Labelled photos from "Data", an image-classification folder in Alpha-Centauri-00/robotframework-imagedetection. The possible labels are: left, right, straight.

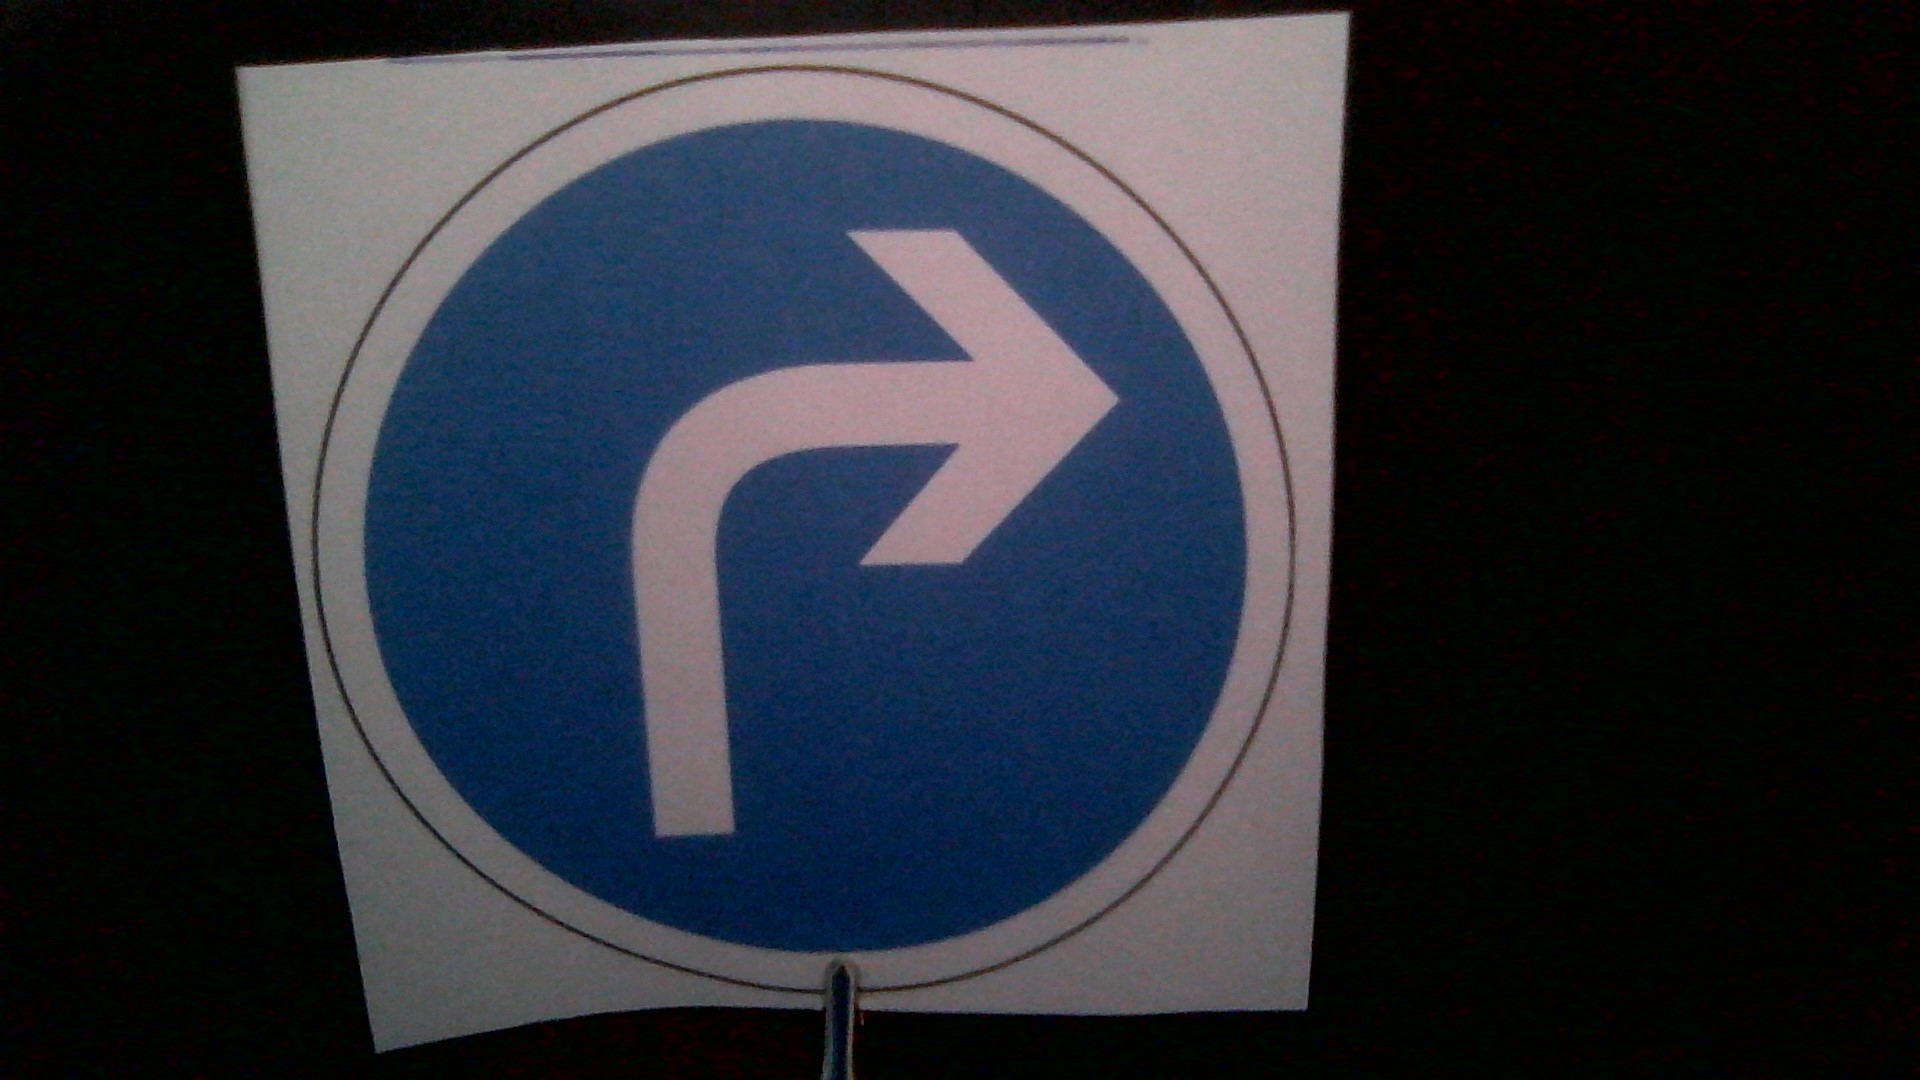
Label: right

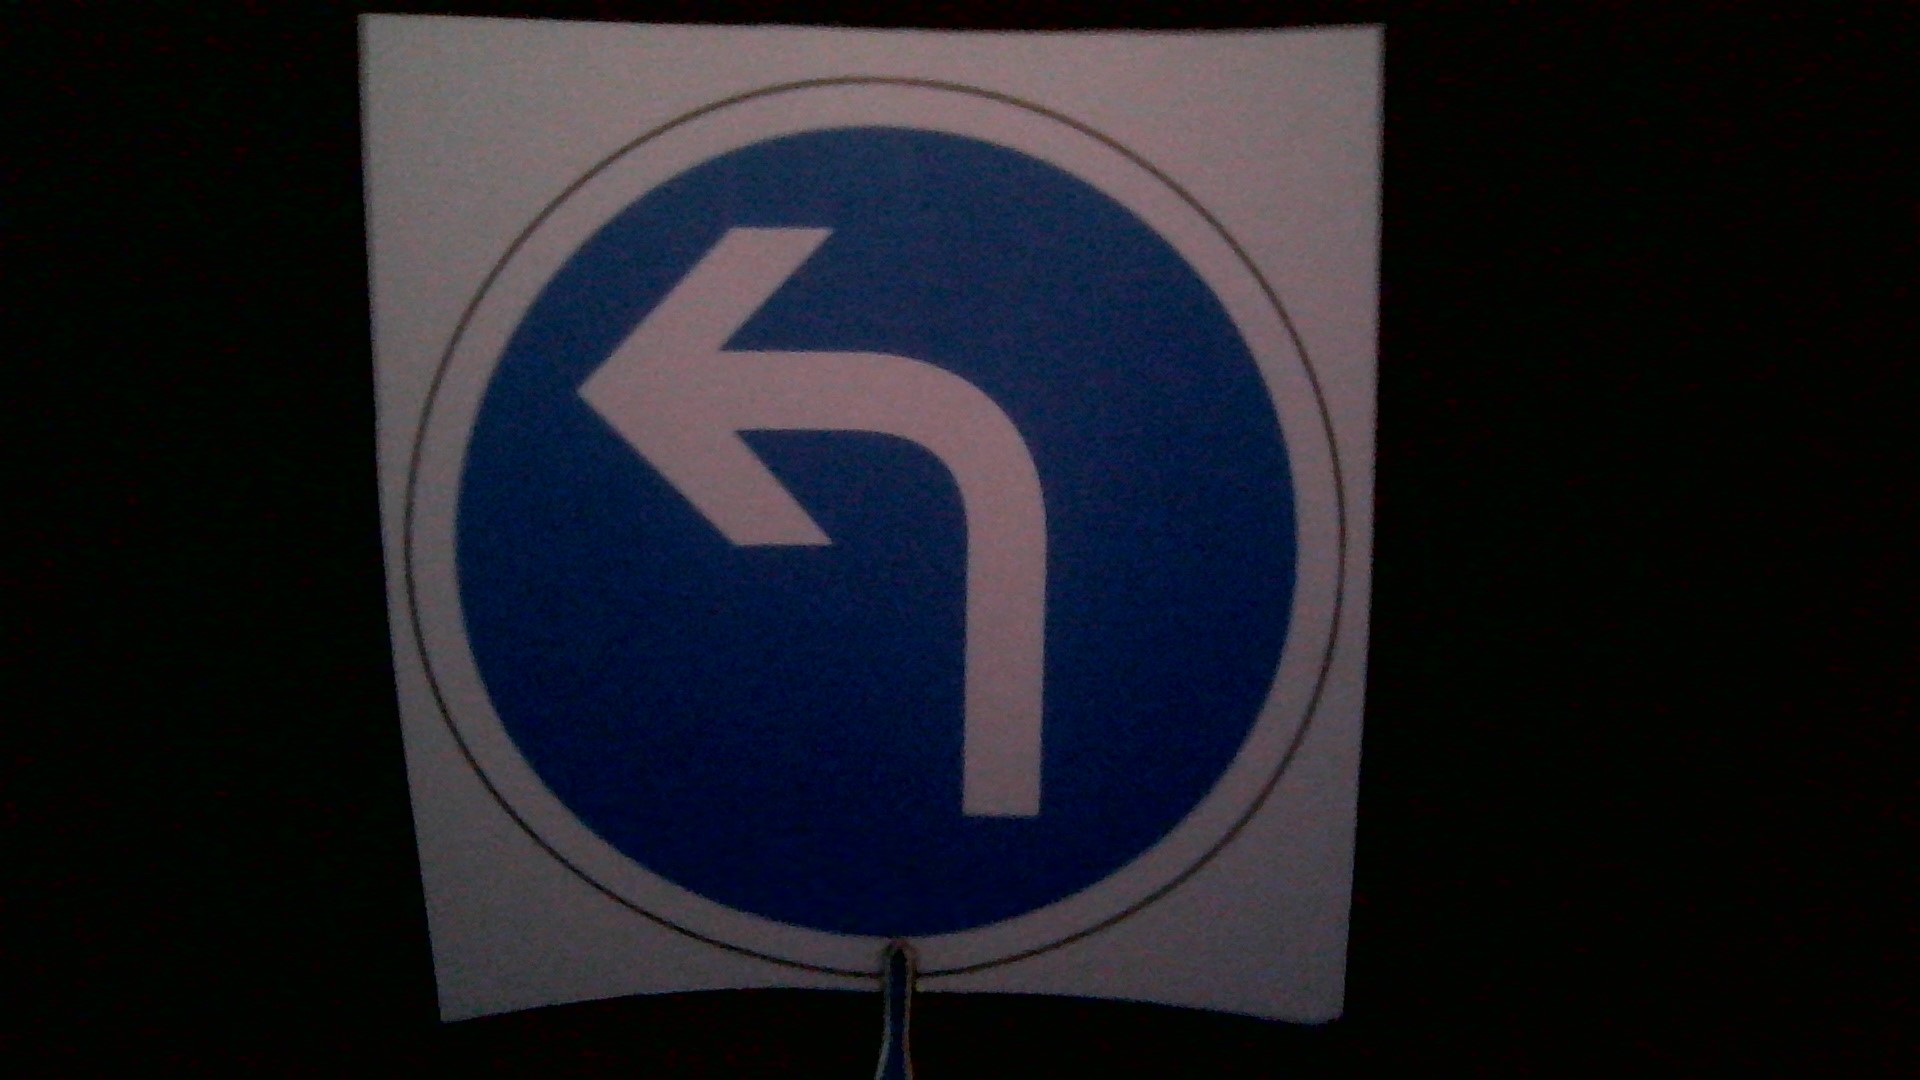
Label: left

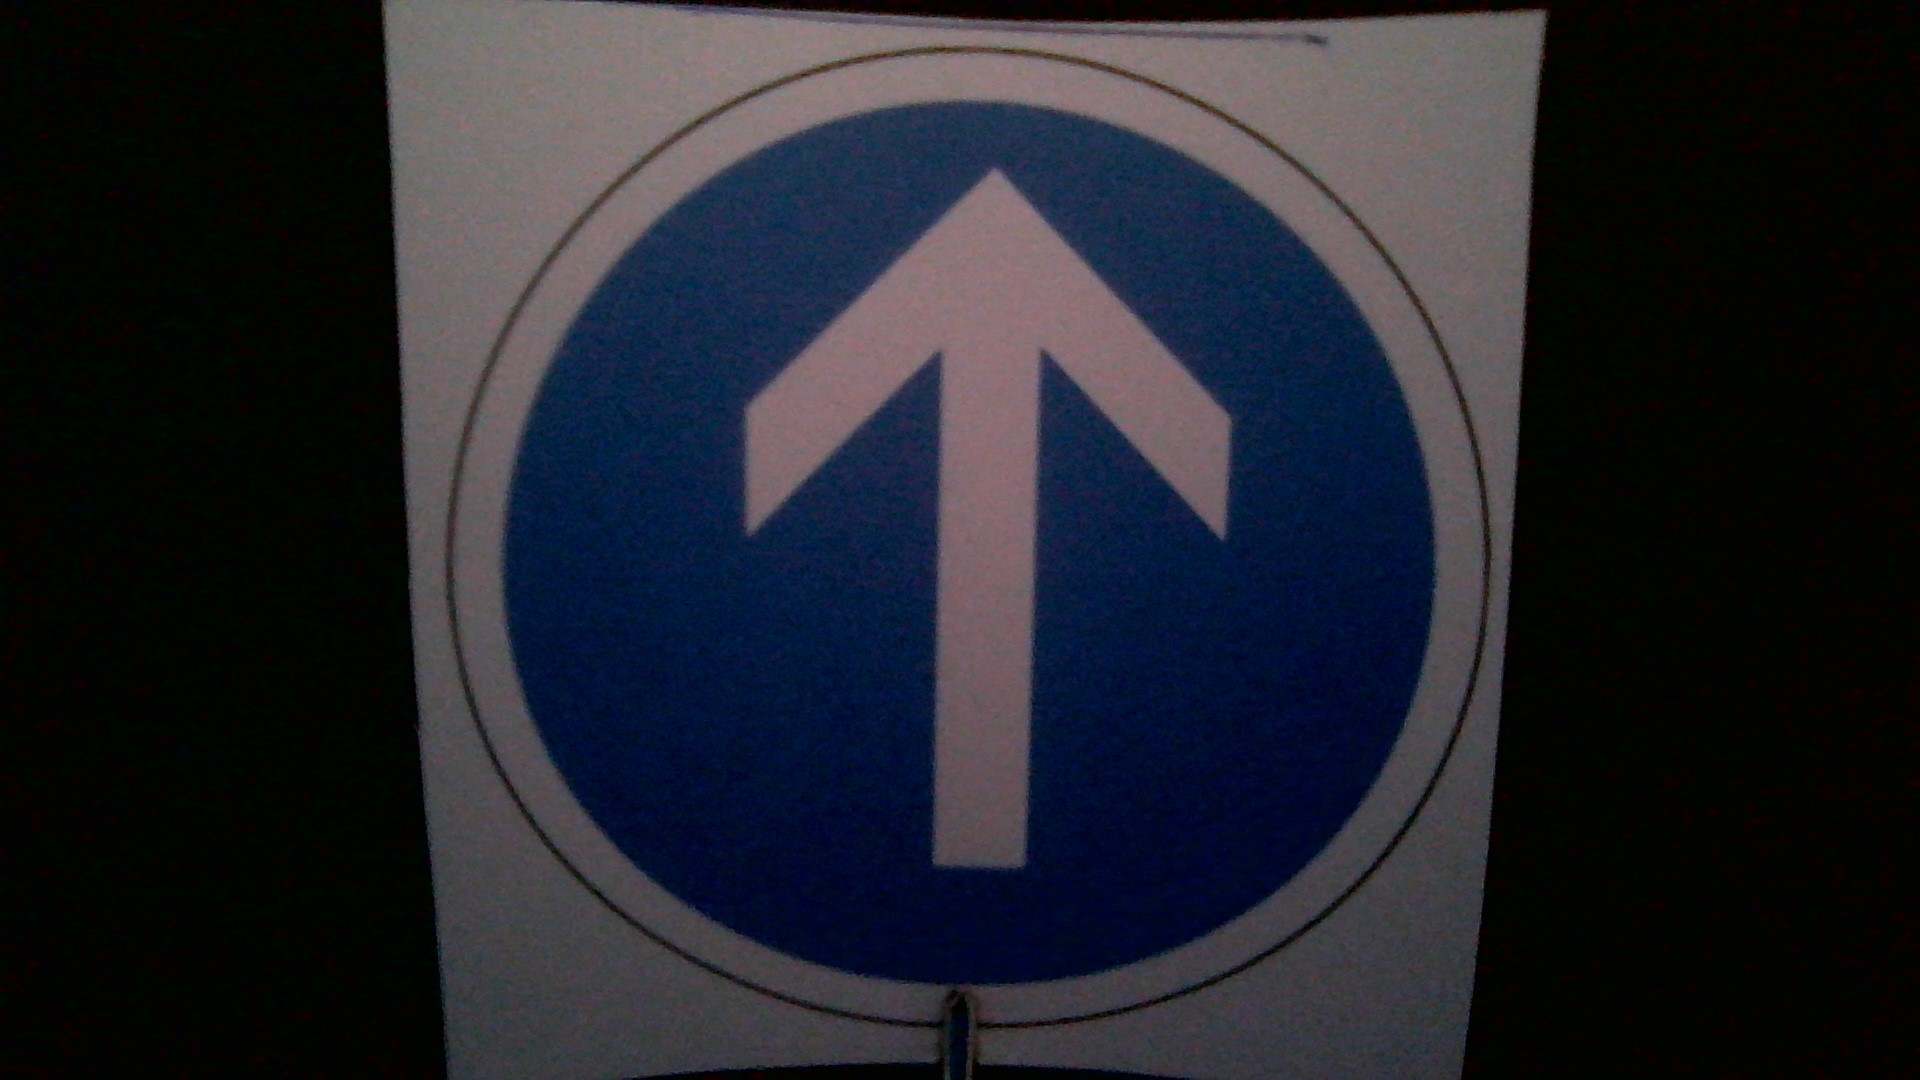
Label: straight

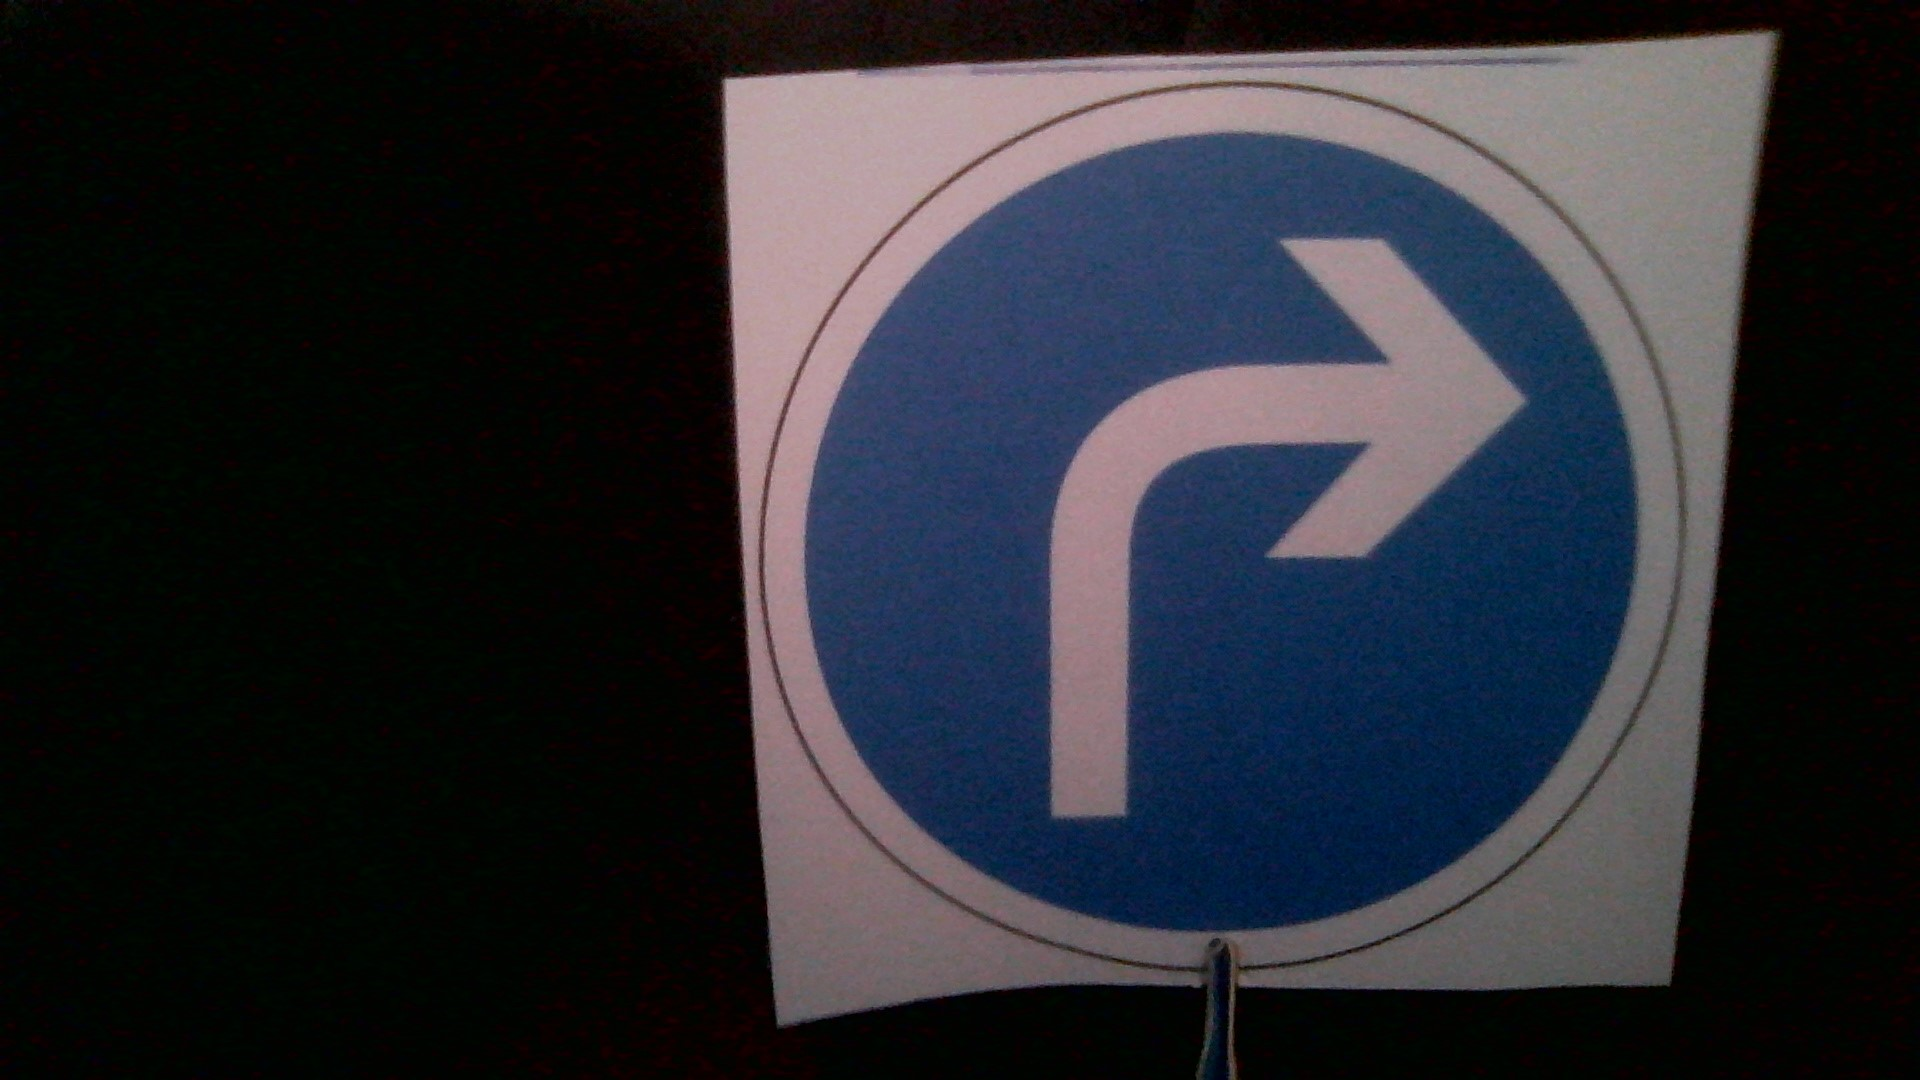
Label: right

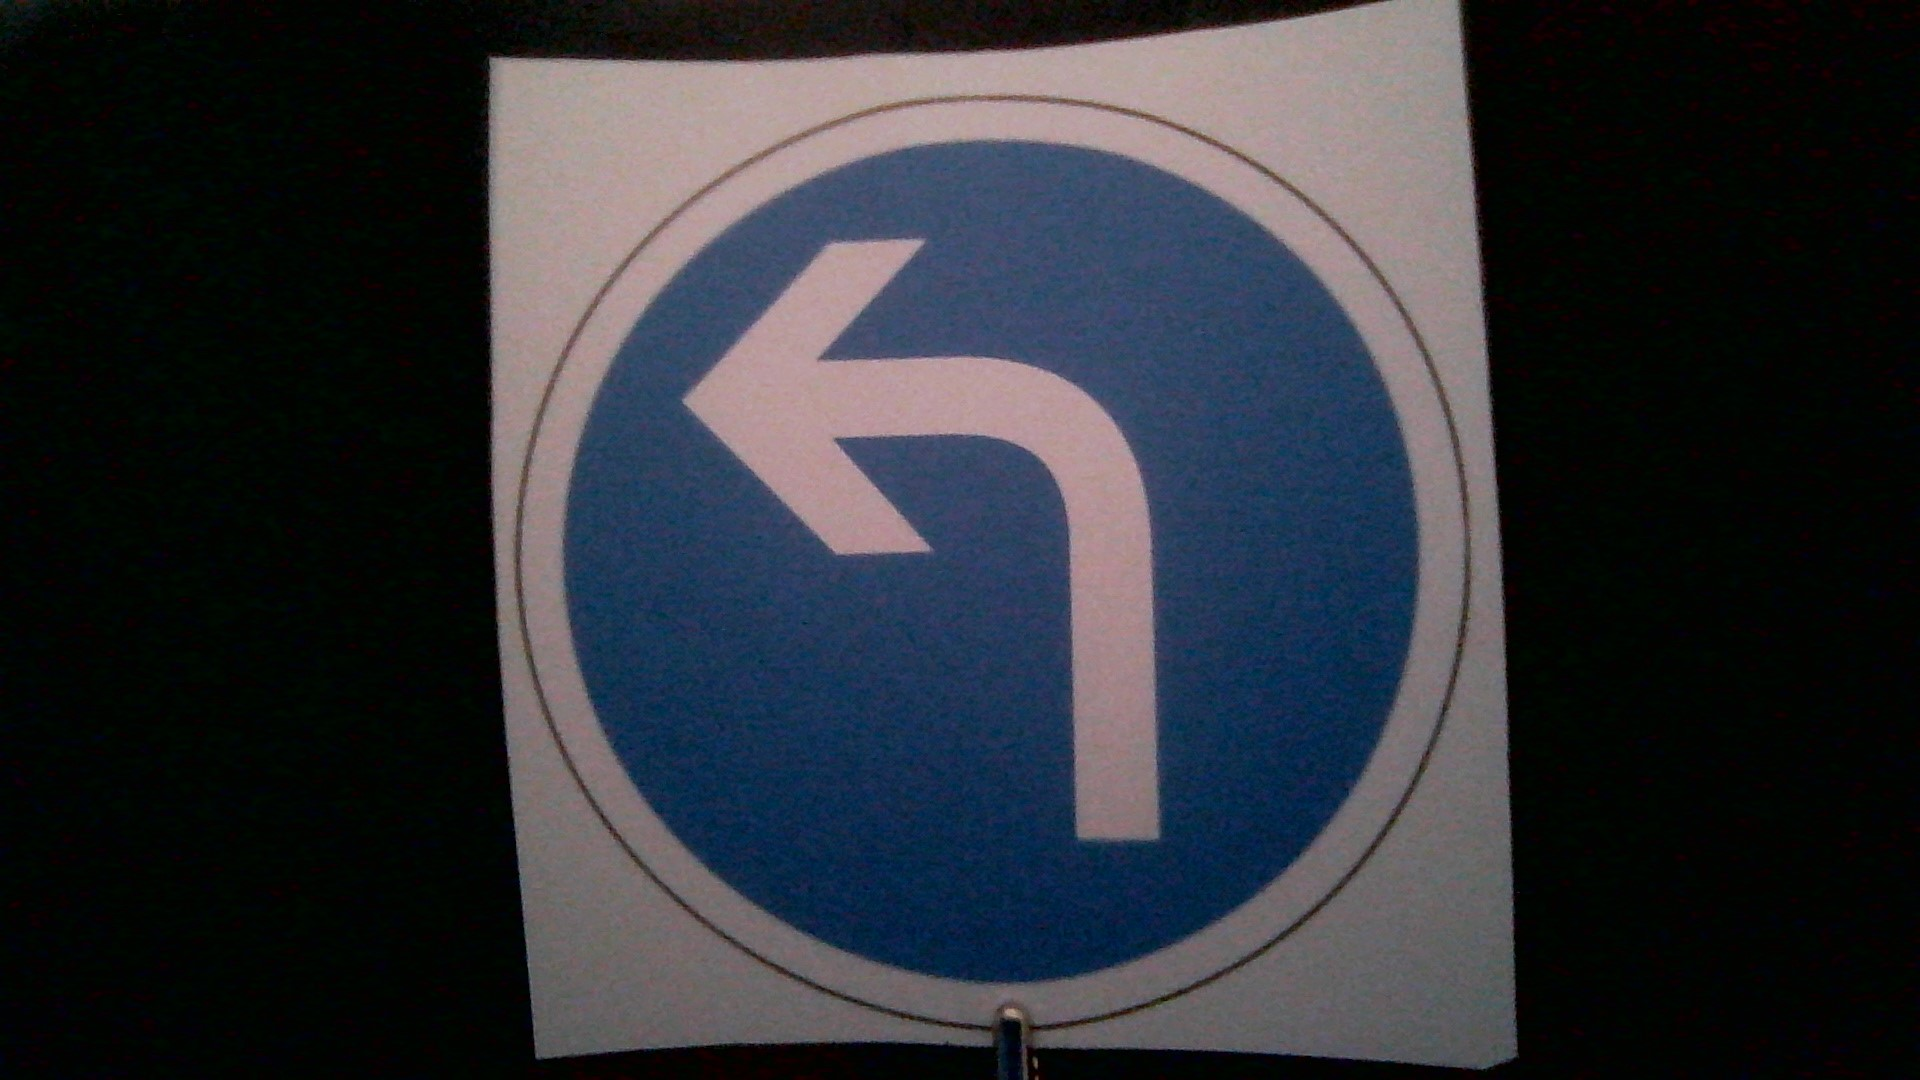
Label: left

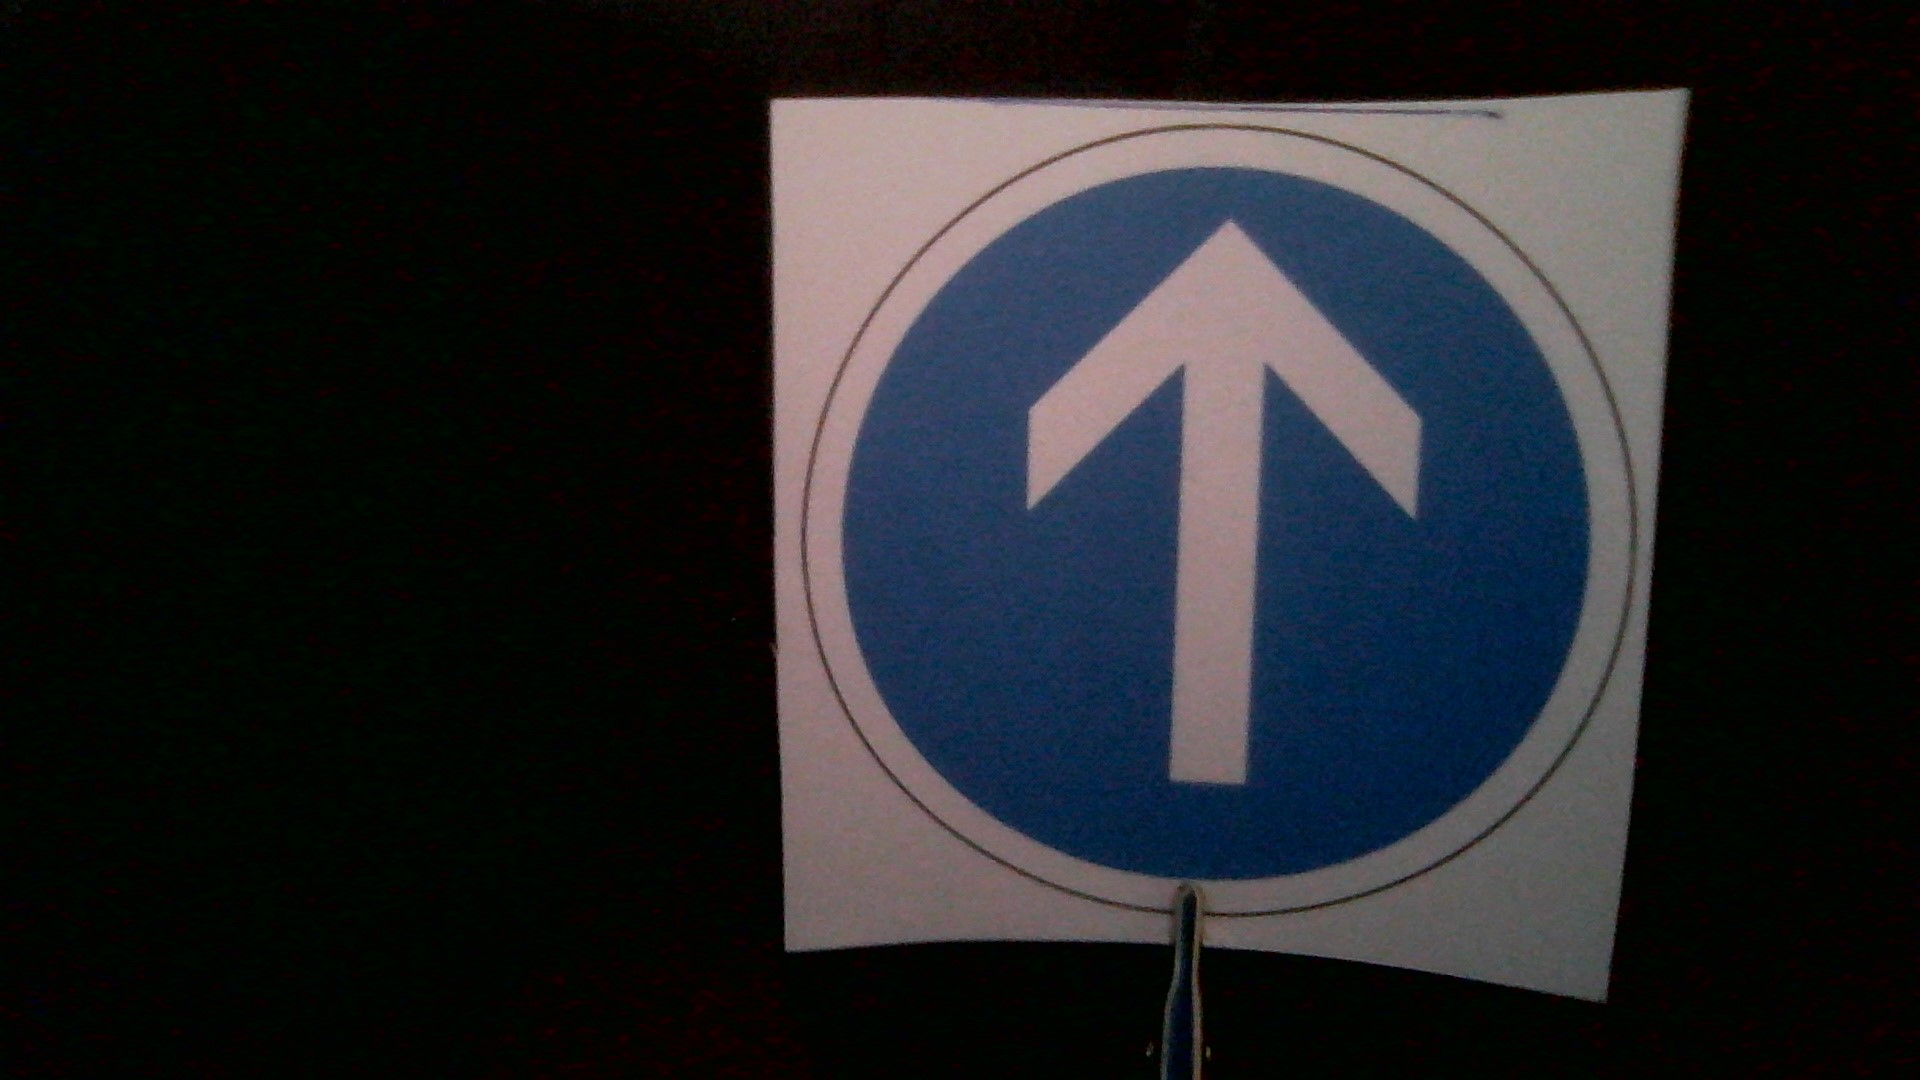
Label: straight
